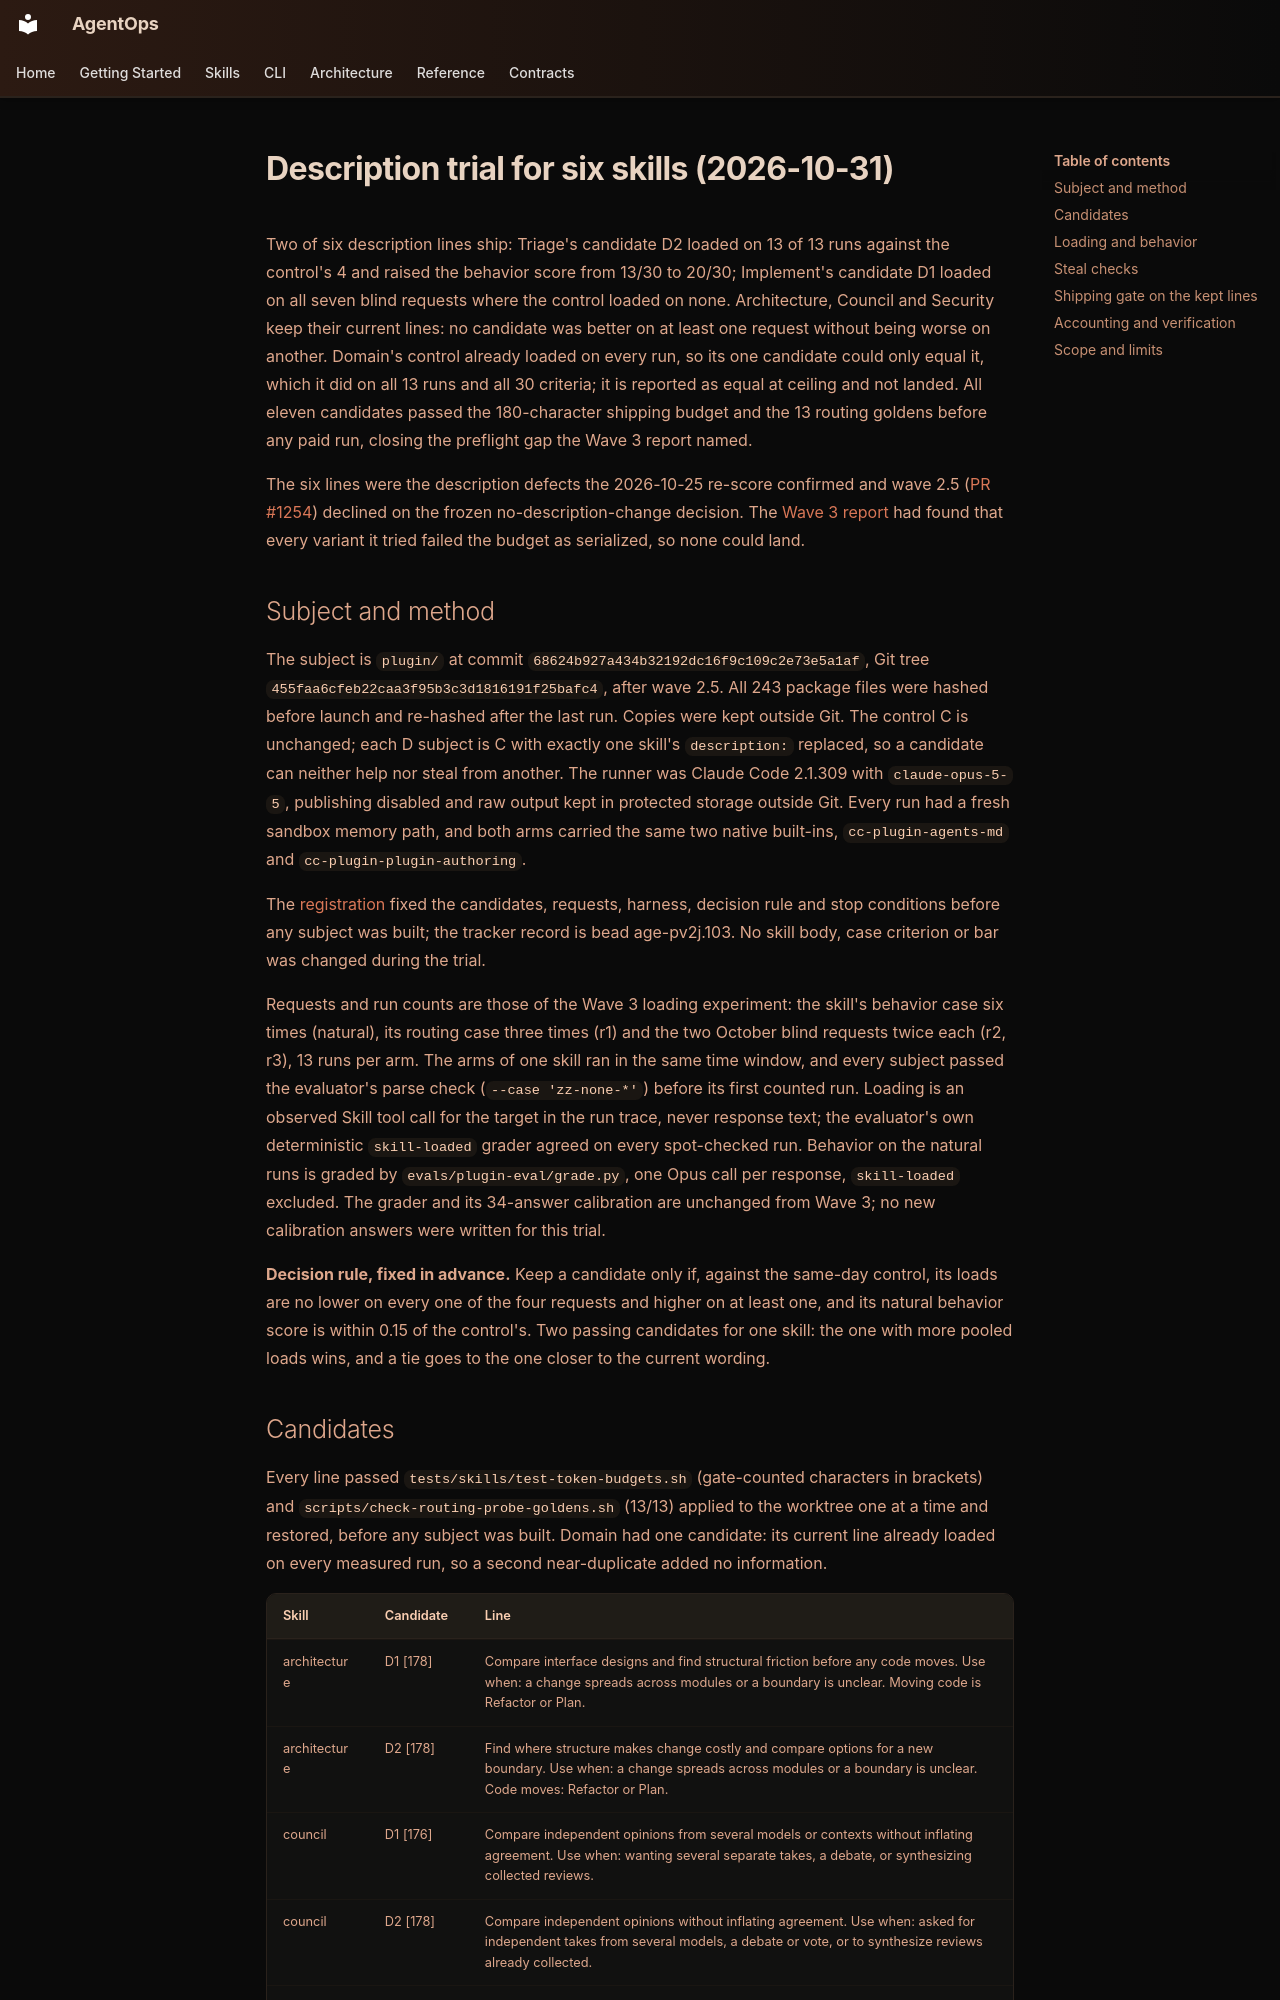

repository: boshu2/agentops · page: evals/2026-10-31-description-trial-opus-5-5/index.html · generator: mkdocs

# Description trial for six skills (2026-10-31)

Two of six description lines ship: Triage's candidate D2 loaded on 13 of 13 runs against the
control's 4 and raised the behavior score from 13/30 to 20/30; Implement's candidate D1 loaded on
all seven blind requests where the control loaded on none. Architecture, Council and Security keep
their current lines: no candidate was better on at least one request without being worse on
another. Domain's control already loaded on every run, so its one candidate could only equal it,
which it did on all 13 runs and all 30 criteria; it is reported as equal at ceiling and not landed.
All eleven candidates passed the 180-character shipping budget and the 13
routing goldens before any paid run, closing the preflight gap the Wave 3 report named.

The six lines were the description defects the 2026-10-25 re-score confirmed and wave 2.5
([PR #1254](https://github.com/boshu2/agentops/pull/1254)) declined on the frozen
no-description-change decision. The [Wave 3 report](2026-10-26-wave3-opus-5-5.md) had found that
every variant it tried failed the budget as serialized, so none could land.

## Subject and method

The subject is `plugin/` at commit `68624b927a434b32192dc16f9c109c2e73e5a1af`, Git tree
`455faa6cfeb22caa3f95b3c3d1816191f25bafc4`, after wave 2.5. All 243 package files were hashed before
launch and re-hashed after the last run. Copies were kept outside Git. The control C is unchanged;
each D subject is C with exactly one skill's `description:` replaced, so a candidate can neither help
nor steal from another. The runner was Claude Code 2.1.309 with `claude-opus-5-5`, publishing
disabled and raw output kept in protected storage outside Git. Every run had a fresh sandbox memory
path, and both arms carried the same two native built-ins, `cc-plugin-agents-md` and
`cc-plugin-plugin-authoring`.

The [registration](../../evals/plugin-eval/plans/2026-10-31-description-trial.md) fixed the
candidates, requests, harness, decision rule and stop conditions before any subject was built; the
tracker record is bead age-pv2j.103. No skill body, case criterion or bar was changed during the trial.

Requests and run counts are those of the Wave 3 loading experiment: the skill's behavior case six
times (natural), its routing case three times (r1) and the two October blind requests twice each
(r2, r3), 13 runs per arm. The arms of one skill ran in the same time window, and every subject passed
the evaluator's parse check (`--case 'zz-none-*'`) before its first counted run. Loading is an
observed Skill tool call for the target in the run trace, never response text; the evaluator's own
deterministic `skill-loaded` grader agreed on every spot-checked run. Behavior on the natural runs is
graded by `evals/plugin-eval/grade.py`, one Opus call per response, `skill-loaded` excluded. The
grader and its 34-answer calibration are unchanged from Wave 3; no new calibration answers were
written for this trial.

**Decision rule, fixed in advance.** Keep a candidate only if, against the same-day control, its
loads are no lower on every one of the four requests and higher on at least one, and its natural
behavior score is within 0.15 of the control's. Two passing candidates for one skill: the one with
more pooled loads wins, and a tie goes to the one closer to the current wording.
